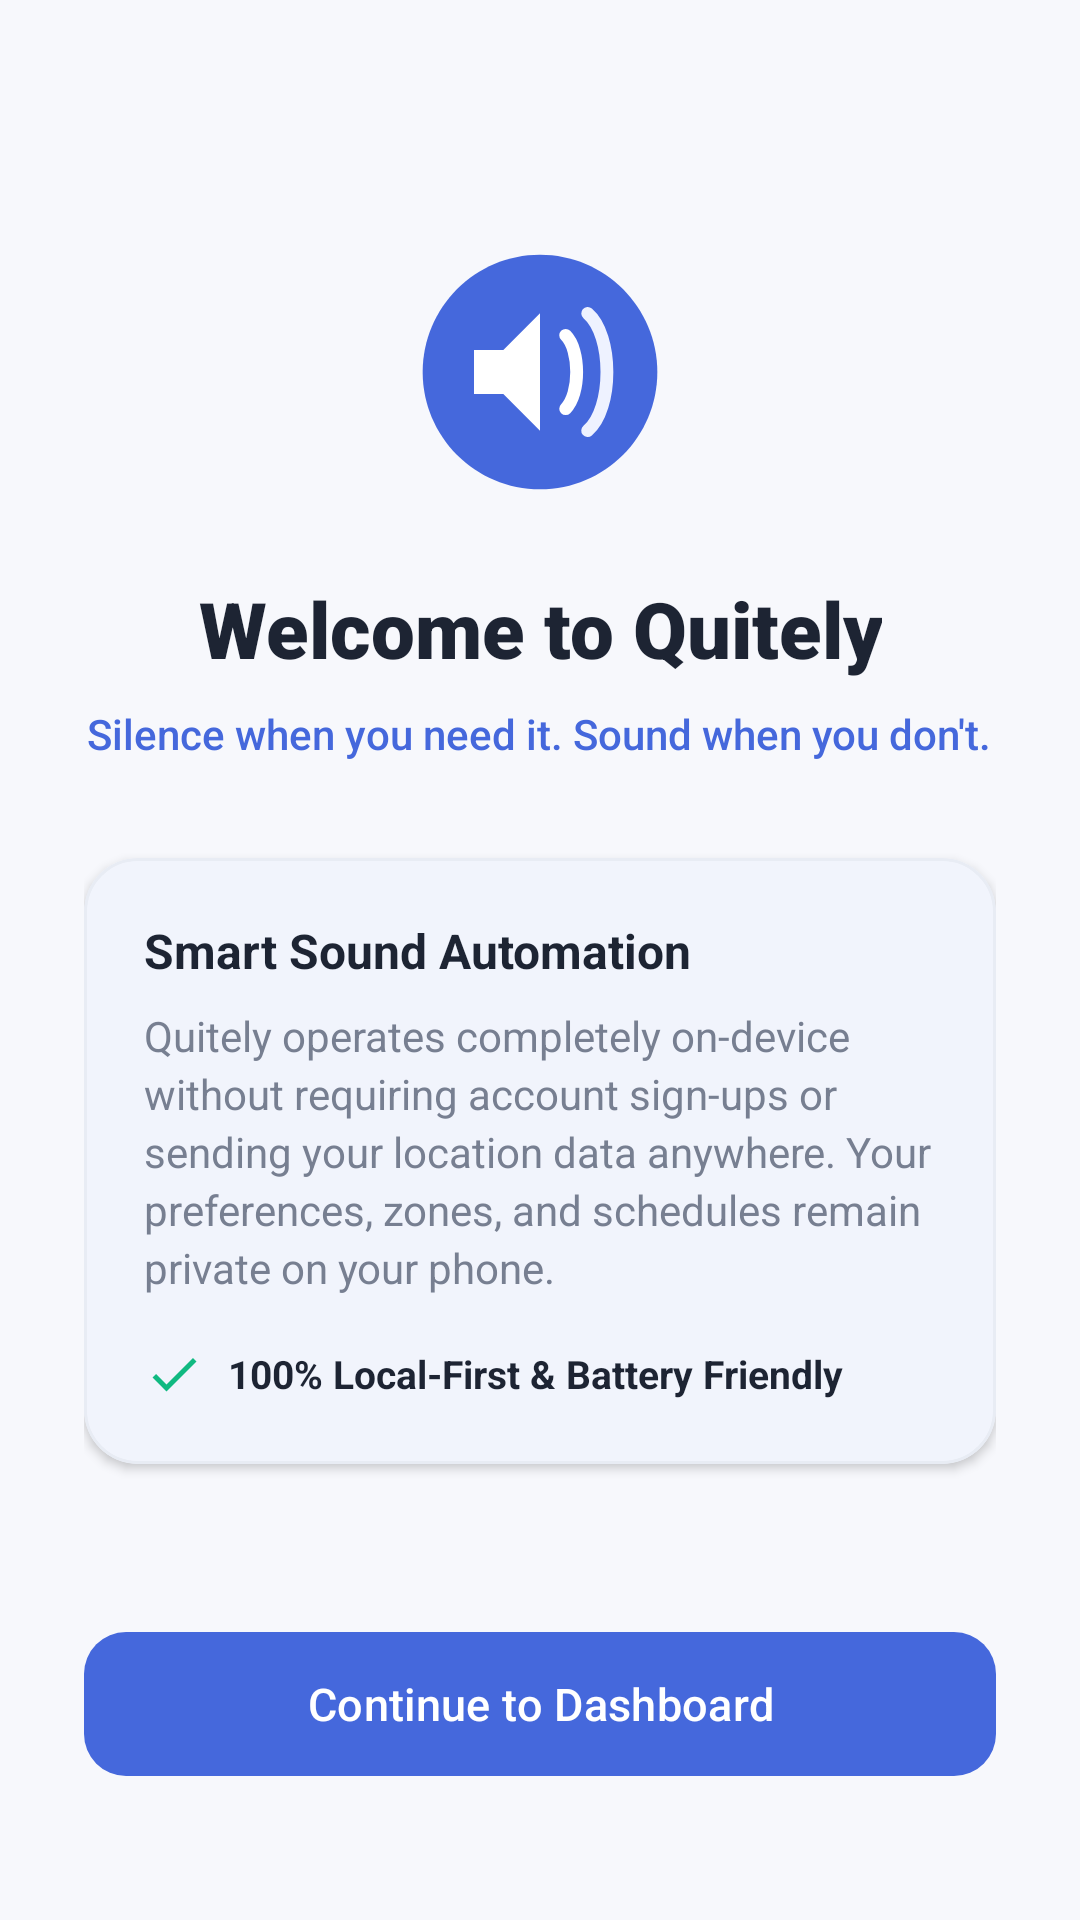

The Android layout XML behind this screen, and the referenced resources:
<!-- AndroidManifest.xml: activity theme Theme.Quitely -->
<!-- res/layout/activity_welcome.xml -->
<?xml version="1.0" encoding="utf-8"?>
<LinearLayout xmlns:android="http://schemas.android.com/apk/res/android"
    xmlns:app="http://schemas.android.com/apk/res-auto"
    android:layout_width="match_parent"
    android:layout_height="match_parent"
    android:background="@color/background"
    android:orientation="vertical"
    android:padding="28dp"
    android:gravity="center_horizontal">

    <View
        android:layout_width="1dp"
        android:layout_height="0dp"
        android:layout_weight="1" />

    <ImageView
        android:layout_width="88dp"
        android:layout_height="88dp"
        android:src="@drawable/ic_logo_quitely"
        android:contentDescription="@string/app_name" />

    <TextView
        android:layout_width="wrap_content"
        android:layout_height="wrap_content"
        android:layout_marginTop="24dp"
        android:text="Welcome to Quitely"
        android:textColor="@color/text_primary"
        android:textSize="26sp"
        android:fontFamily="sans-serif-black"
        android:gravity="center" />

    <TextView
        android:layout_width="wrap_content"
        android:layout_height="wrap_content"
        android:layout_marginTop="8dp"
        android:text="Silence when you need it. Sound when you don't."
        android:textColor="@color/primary"
        android:textSize="14sp"
        android:fontFamily="sans-serif-medium"
        android:gravity="center" />

    <com.google.android.material.card.MaterialCardView
        style="@style/QuitelyCard"
        android:layout_width="match_parent"
        android:layout_height="wrap_content"
        android:layout_marginTop="32dp">

        <LinearLayout
            android:layout_width="match_parent"
            android:layout_height="wrap_content"
            android:orientation="vertical"
            android:padding="20dp">

            <TextView
                android:layout_width="wrap_content"
                android:layout_height="wrap_content"
                android:text="Smart Sound Automation"
                android:textColor="@color/text_primary"
                android:textSize="16sp"
                android:textStyle="bold" />

            <TextView
                android:layout_width="wrap_content"
                android:layout_height="wrap_content"
                android:layout_marginTop="8dp"
                android:text="Quitely operates completely on-device without requiring account sign-ups or sending your location data anywhere. Your preferences, zones, and schedules remain private on your phone."
                android:textColor="@color/text_secondary"
                android:textSize="14sp"
                android:lineSpacingExtra="3dp" />

            <LinearLayout
                android:layout_width="match_parent"
                android:layout_height="wrap_content"
                android:layout_marginTop="16dp"
                android:orientation="horizontal"
                android:gravity="center_vertical">

                <ImageView
                    android:layout_width="20dp"
                    android:layout_height="20dp"
                    android:src="@drawable/ic_check"
                    app:tint="@color/state_normal" />

                <TextView
                    android:layout_width="wrap_content"
                    android:layout_height="wrap_content"
                    android:layout_marginStart="8dp"
                    android:text="100% Local-First &amp; Battery Friendly"
                    android:textColor="@color/text_primary"
                    android:textSize="13sp"
                    android:textStyle="bold" />
            </LinearLayout>
        </LinearLayout>
    </com.google.android.material.card.MaterialCardView>

    <View
        android:layout_width="1dp"
        android:layout_height="0dp"
        android:layout_weight="1" />

    <com.google.android.material.button.MaterialButton
        android:id="@+id/btnContinueToApp"
        style="@style/QuitelyButton"
        android:layout_width="match_parent"
        android:layout_height="56dp"
        android:layout_marginBottom="16dp"
        android:text="Continue to Dashboard"
        android:textColor="@color/white"
        app:backgroundTint="@color/primary" />
</LinearLayout>
<!-- resources referenced by this layout -->
<resources>
  <color name="background">#F7F8FC</color>
  <color name="primary">#4568DC</color>
  <color name="state_normal">#10B981</color>
  <color name="text_primary">#1D2433</color>
  <color name="text_secondary">#777F91</color>
  <color name="white">#FFFFFFFF</color>
  <!-- drawable ic_check (drawable) -->
  <vector xmlns:android="http://schemas.android.com/apk/res/android"
      android:width="24dp"
      android:height="24dp"
      android:viewportWidth="24"
      android:viewportHeight="24">
      <path
          android:fillColor="#2E9D68"
          android:pathData="M9,16.17L4.83,12l-1.42,1.41L9,19 21,7l-1.41,-1.41z"/>
  </vector>
  <!-- drawable ic_logo_quitely (drawable) -->
  <vector xmlns:android="http://schemas.android.com/apk/res/android"
      android:width="72dp"
      android:height="72dp"
      android:viewportWidth="72"
      android:viewportHeight="72">
      
      <path
          android:fillColor="#4568DC"
          android:pathData="M36,4C18.33,4 4,18.33 4,36C4,53.67 18.33,68 36,68C53.67,68 68,53.67 68,36C68,18.33 53.67,4 36,4Z"/>
      
      <path
          android:fillColor="#FFFFFF"
          android:pathData="M18,30L26,30L36,20L36,52L26,42L18,42Z"/>
      
      <path
          android:strokeColor="#FFFFFF"
          android:strokeWidth="3.5"
          android:strokeLineCap="round"
          android:pathData="M43,26C47,30 47,42 43,46"/>
      <path
          android:strokeColor="#EEF2FF"
          android:strokeWidth="3.5"
          android:strokeLineCap="round"
          android:pathData="M49,20C56,26 56,46 49,52"/>
  </vector>
  <string name="app_name">Quitely</string>
  <style name="QuitelyButton" parent="Widget.Material3.Button">
          <item name="cornerRadius">14dp</item>
          <item name="android:fontFamily">sans-serif-medium</item>
          <item name="android:textSize">15sp</item>
      </style>
  <style name="QuitelyCard" parent="Widget.Material3.CardView.Elevated">
          <item name="cardBackgroundColor">@color/card_background</item>
          <item name="cardCornerRadius">18dp</item>
          <item name="cardElevation">2dp</item>
          <item name="strokeWidth">1dp</item>
          <item name="strokeColor">@color/card_stroke</item>
      </style>
  <style name="Theme.Quitely" parent="Base.Theme.Quitely" />
  <color name="card_background">#FFFFFF</color>
  <color name="card_stroke">#E8ECF4</color>
  <style name="Base.Theme.Quitely" parent="Theme.Material3.Light.NoActionBar">
          
          <item name="colorPrimary">@color/primary</item>
          <item name="colorOnPrimary">@color/white</item>
          <item name="colorSecondary">@color/secondary</item>
          <item name="colorOnSecondary">@color/white</item>
          <item name="android:statusBarColor">@color/background</item>
          <item name="android:windowLightStatusBar">true</item>
          <item name="android:windowBackground">@color/background</item>
          <item name="colorSurface">@color/card_background</item>
          <item name="colorOnSurface">@color/text_primary</item>
      </style>
  <color name="secondary">#7B61C9</color>
</resources>
